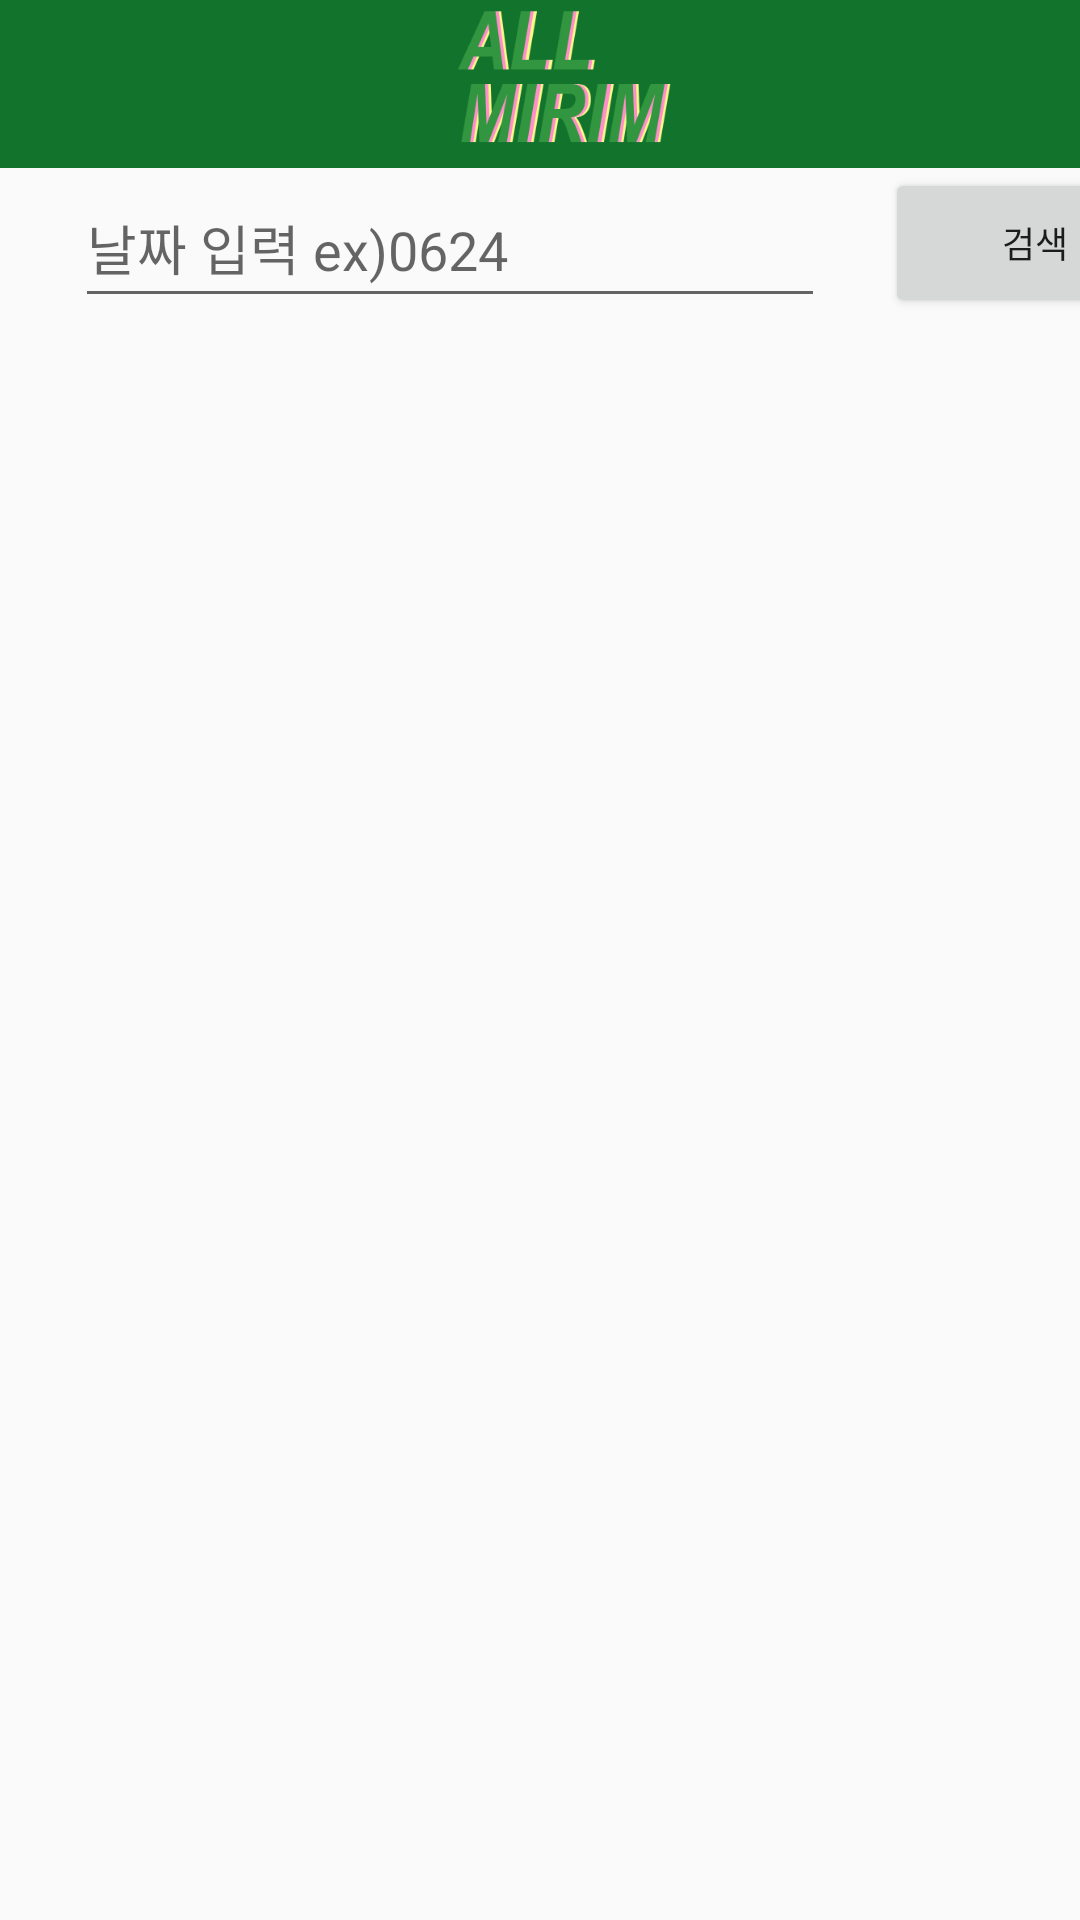

The Android layout XML behind this screen, and the referenced resources:
<!-- AndroidManifest.xml: application theme Theme.Allrim -->
<!-- res/layout/meal_ex1.xml -->
<?xml version="1.0" encoding="utf-8"?>
<androidx.drawerlayout.widget.DrawerLayout xmlns:android="http://schemas.android.com/apk/res/android"
    xmlns:app="http://schemas.android.com/apk/res-auto"
    xmlns:tools="http://schemas.android.com/tools"
    android:id="@+id/drawer_layout"
    android:layout_width="match_parent"
    android:layout_height="match_parent"
    android:fitsSystemWindows="true"
    tools:context=".MealActivity">

    <LinearLayout
        android:layout_width="match_parent"
        android:layout_height="match_parent"
        android:padding="0px"
        android:orientation="vertical">

        <androidx.appcompat.widget.Toolbar
            android:id="@+id/toolbar"
            android:layout_width="match_parent"
            android:layout_height="?attr/actionBarSize"
            android:background="#11732C"
            android:theme="@style/ThemeOverlay.AppCompat.Dark">

            <ImageView
                android:layout_width="match_parent"
                android:layout_height="match_parent"
                android:baselineAlignBottom="false"
                android:src="@drawable/logo" />

        </androidx.appcompat.widget.Toolbar>

        <LinearLayout
            android:layout_width="match_parent"
            android:layout_height="50dp"
            android:orientation="horizontal">
            <EditText
                android:id="@+id/input_dateText"
                android:layout_width="250dp"
                android:layout_height="match_parent"
                android:hint="날짜 입력 ex)0624"
                android:layout_marginLeft="25dp"
                />

            <Button
                android:id="@+id/search_btn"
                android:layout_width="100dp"
                android:layout_height="match_parent"
                android:layout_marginLeft="20dp"
                android:text="검색"
                android:textSize="12sp"
                android:clickable="true"
                android:onClick="buttonClicked"/>

        </LinearLayout>

        <ScrollView
            android:layout_width="match_parent"
            android:layout_height="match_parent">

            <TextView
                android:id="@+id/showMenu"
                android:layout_width="match_parent"
                android:layout_height="match_parent"
                android:textSize="13sp"
                android:textStyle="bold"/>
        </ScrollView>

    </LinearLayout>

    <com.google.android.material.navigation.NavigationView
        android:id="@+id/navigation_view"
        android:layout_width="wrap_content"
        android:layout_height="match_parent"
        android:layout_gravity="start"
        app:headerLayout="@layout/drawer_header"
        app:menu="@menu/drawer">
    </com.google.android.material.navigation.NavigationView>


</androidx.drawerlayout.widget.DrawerLayout>
<!-- res/layout/drawer_header.xml (included above) -->
<?xml version="1.0" encoding="utf-8"?>
<LinearLayout xmlns:android="http://schemas.android.com/apk/res/android"
    xmlns:app="http://schemas.android.com/apk/res-auto"
    android:layout_width="match_parent"
    android:layout_height="wrap_content"
    android:background="?attr/colorPrimaryDark"
    android:gravity="bottom"
    android:orientation="vertical"
    android:padding="16dp"
    android:fitsSystemWindows="true"
    android:theme="@style/ThemeOverlay.AppCompat.Dark">

    <ImageView
        android:id="@+id/img_userImage"
        android:layout_width="80dp"
        android:layout_height="80dp"
        android:contentDescription="@string/nav_header_desc"
        android:paddingTop="@dimen/nav_header_vertical_spacing"
        app:srcCompat="@mipmap/ic_launcher_round" />

    <TextView
        android:id="@+id/tv_userName"
        android:layout_width="wrap_content"
        android:layout_height="wrap_content"
        android:paddingTop="@dimen/nav_header_vertical_spacing"
        android:text="@string/nav_header_title"
        android:textAppearance="@style/TextAppearance.AppCompat.Body1" />

</LinearLayout>
<!-- resources referenced by this layout -->
<resources>
  <!-- drawable logo: png bitmap (drawable-v24, 7131 bytes) -->
  <string name="nav_header_desc">Navigation header</string>
  <string name="nav_header_title">Android Studio</string>
  <style name="Theme.Allrim" parent="Theme.AppCompat.Light.NoActionBar">
          
          <item name="colorPrimary">@color/purple_500</item>
          <item name="colorPrimaryVariant">@color/allrim</item>
          <item name="colorOnPrimary">@color/white</item>
          
          <item name="colorSecondary">@color/teal_200</item>
          <item name="colorSecondaryVariant">@color/teal_700</item>
          <item name="colorOnSecondary">@color/black</item>
          
          <item name="android:statusBarColor" tools:targetApi="l">?attr/colorPrimaryVariant</item>
          
      </style>
  <color name="purple_500">#FF6200EE</color>
  <color name="allrim">#11732C</color>
  <color name="white">#FFFFFFFF</color>
  <color name="teal_200">#FF03DAC5</color>
  <color name="teal_700">#FF018786</color>
  <color name="black">#FF000000</color>
</resources>
